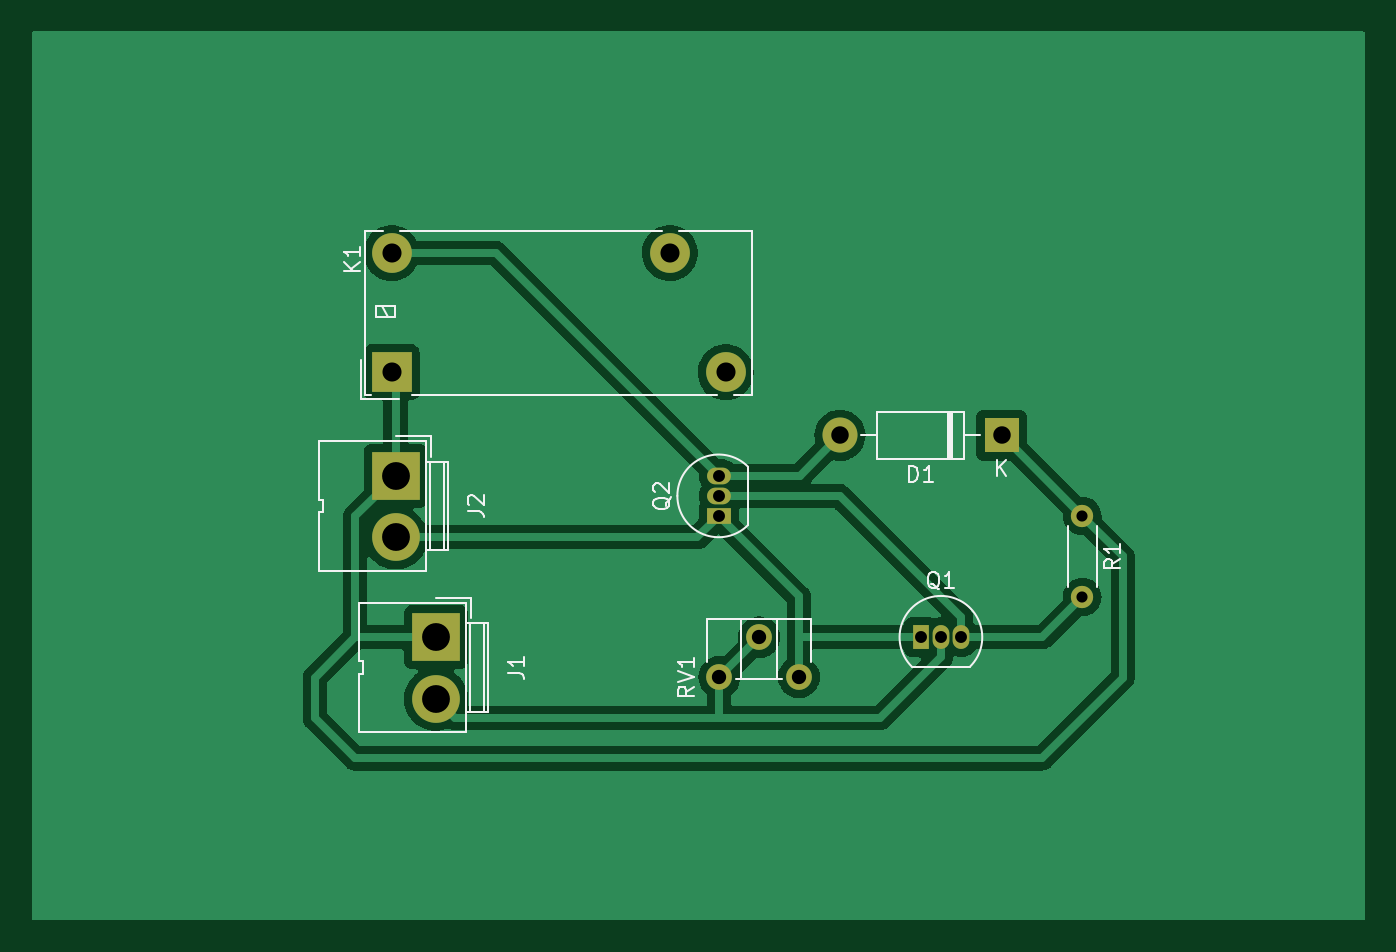
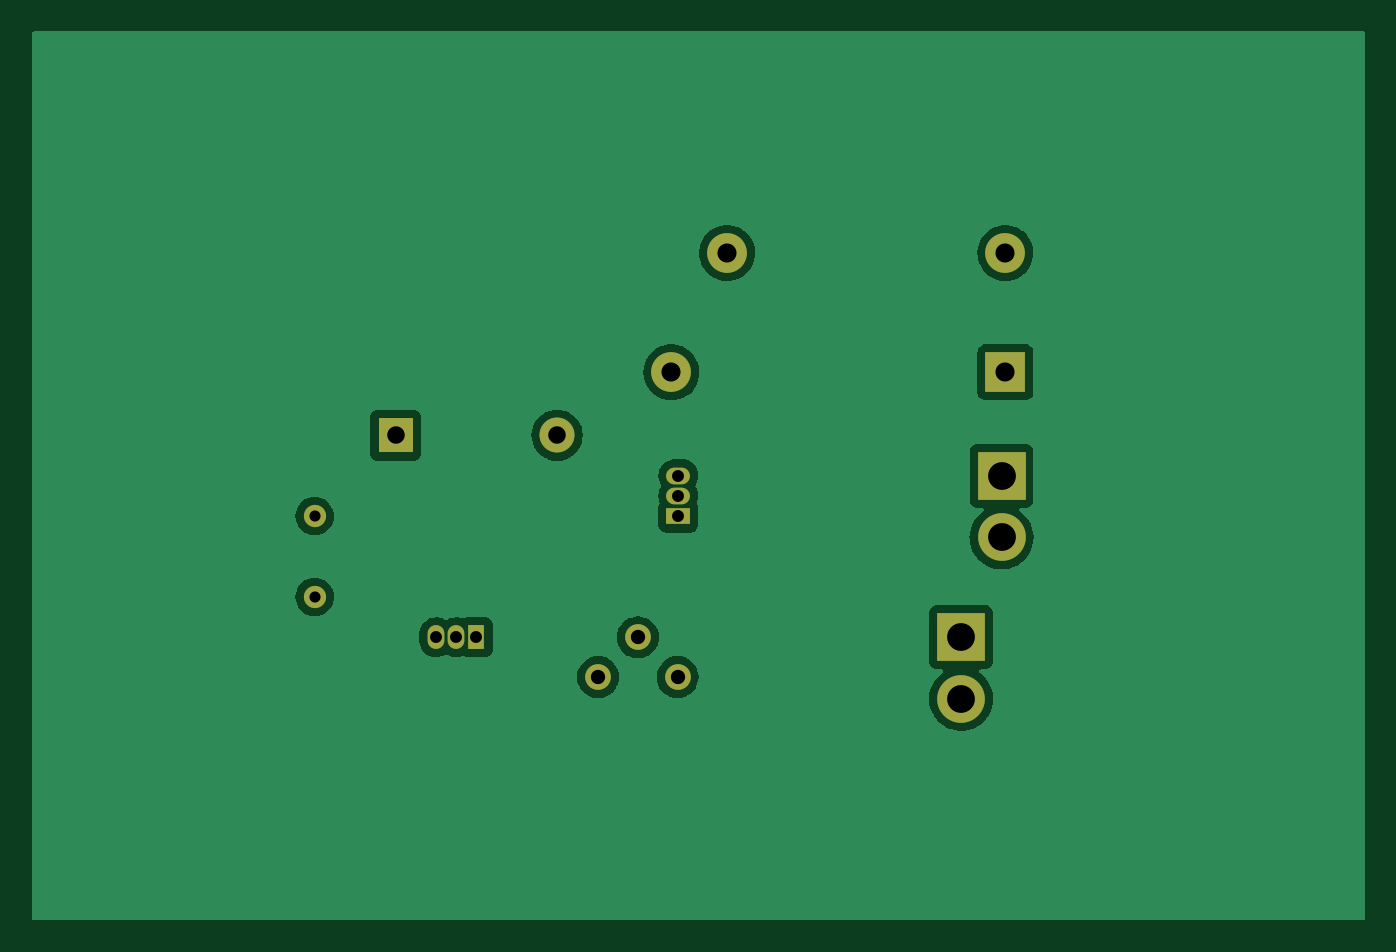
Circuit board: 10 layer files. Board 83.8 x 55.9 mm.
- bottom_copper: sneka batch-B_Cu.gbr (38471 bytes)
- bottom_mask: sneka batch-B_Mask.gbr (1617 bytes)
- paste: sneka batch-B_Paste.gbr (473 bytes)
- bottom_silk: sneka batch-B_Silkscreen.gbr (474 bytes)
- outline: sneka batch-Edge_Cuts.gbr (445 bytes)
- top_copper: sneka batch-F_Cu.gbr (53663 bytes)
- top_mask: sneka batch-F_Mask.gbr (1617 bytes)
- paste: sneka batch-F_Paste.gbr (473 bytes)
- top_silk: sneka batch-F_Silkscreen.gbr (9279 bytes)
- drill: sneka batch.drl (1003 bytes)

=== bottom_copper: sneka batch-B_Cu.gbr (38471 bytes, source omitted) ===
=== bottom_mask: sneka batch-B_Mask.gbr ===
%TF.GenerationSoftware,KiCad,Pcbnew,(6.0.4)*%
%TF.CreationDate,2022-06-07T17:35:18+05:30*%
%TF.ProjectId,sneka batch,736e656b-6120-4626-9174-63682e6b6963,rev?*%
%TF.SameCoordinates,Original*%
%TF.FileFunction,Soldermask,Bot*%
%TF.FilePolarity,Negative*%
%FSLAX46Y46*%
G04 Gerber Fmt 4.6, Leading zero omitted, Abs format (unit mm)*
G04 Created by KiCad (PCBNEW (6.0.4)) date 2022-06-07 17:35:18*
%MOMM*%
%LPD*%
G01*
G04 APERTURE LIST*
%ADD10R,3.000000X3.000000*%
%ADD11C,3.000000*%
%ADD12C,1.620000*%
%ADD13C,1.400000*%
%ADD14O,1.400000X1.400000*%
%ADD15R,1.500000X1.050000*%
%ADD16O,1.500000X1.050000*%
%ADD17R,1.050000X1.500000*%
%ADD18O,1.050000X1.500000*%
%ADD19R,2.500000X2.500000*%
%ADD20O,2.500000X2.500000*%
%ADD21R,2.200000X2.200000*%
%ADD22O,2.200000X2.200000*%
G04 APERTURE END LIST*
D10*
%TO.C,J2*%
X127000000Y-60960000D03*
D11*
X127000000Y-64840000D03*
%TD*%
D12*
%TO.C,RV1*%
X147360000Y-73620000D03*
X149860000Y-71120000D03*
X152360000Y-73620000D03*
%TD*%
D13*
%TO.C,R1*%
X170180000Y-63500000D03*
D14*
X170180000Y-68580000D03*
%TD*%
D15*
%TO.C,Q2*%
X147320000Y-63500000D03*
D16*
X147320000Y-62230000D03*
X147320000Y-60960000D03*
%TD*%
D17*
%TO.C,Q1*%
X160020000Y-71120000D03*
D18*
X161290000Y-71120000D03*
X162560000Y-71120000D03*
%TD*%
D19*
%TO.C,K1*%
X126752500Y-54457500D03*
D20*
X147752500Y-54457500D03*
X144252500Y-46957500D03*
X126752500Y-46957500D03*
%TD*%
D10*
%TO.C,J1*%
X129540000Y-71120000D03*
D11*
X129540000Y-75000000D03*
%TD*%
D21*
%TO.C,D1*%
X165100000Y-58420000D03*
D22*
X154940000Y-58420000D03*
%TD*%
M02*

=== paste: sneka batch-B_Paste.gbr ===
%TF.GenerationSoftware,KiCad,Pcbnew,(6.0.4)*%
%TF.CreationDate,2022-06-07T17:35:18+05:30*%
%TF.ProjectId,sneka batch,736e656b-6120-4626-9174-63682e6b6963,rev?*%
%TF.SameCoordinates,Original*%
%TF.FileFunction,Paste,Bot*%
%TF.FilePolarity,Positive*%
%FSLAX46Y46*%
G04 Gerber Fmt 4.6, Leading zero omitted, Abs format (unit mm)*
G04 Created by KiCad (PCBNEW (6.0.4)) date 2022-06-07 17:35:18*
%MOMM*%
%LPD*%
G01*
G04 APERTURE LIST*
G04 APERTURE END LIST*
M02*

=== bottom_silk: sneka batch-B_Silkscreen.gbr ===
%TF.GenerationSoftware,KiCad,Pcbnew,(6.0.4)*%
%TF.CreationDate,2022-06-07T17:35:18+05:30*%
%TF.ProjectId,sneka batch,736e656b-6120-4626-9174-63682e6b6963,rev?*%
%TF.SameCoordinates,Original*%
%TF.FileFunction,Legend,Bot*%
%TF.FilePolarity,Positive*%
%FSLAX46Y46*%
G04 Gerber Fmt 4.6, Leading zero omitted, Abs format (unit mm)*
G04 Created by KiCad (PCBNEW (6.0.4)) date 2022-06-07 17:35:18*
%MOMM*%
%LPD*%
G01*
G04 APERTURE LIST*
G04 APERTURE END LIST*
M02*

=== outline: sneka batch-Edge_Cuts.gbr ===
%TF.GenerationSoftware,KiCad,Pcbnew,(6.0.4)*%
%TF.CreationDate,2022-06-07T17:35:18+05:30*%
%TF.ProjectId,sneka batch,736e656b-6120-4626-9174-63682e6b6963,rev?*%
%TF.SameCoordinates,Original*%
%TF.FileFunction,Profile,NP*%
%FSLAX46Y46*%
G04 Gerber Fmt 4.6, Leading zero omitted, Abs format (unit mm)*
G04 Created by KiCad (PCBNEW (6.0.4)) date 2022-06-07 17:35:18*
%MOMM*%
%LPD*%
G01*
G04 APERTURE LIST*
G04 APERTURE END LIST*
M02*

=== top_copper: sneka batch-F_Cu.gbr (53663 bytes, source omitted) ===
=== top_mask: sneka batch-F_Mask.gbr ===
%TF.GenerationSoftware,KiCad,Pcbnew,(6.0.4)*%
%TF.CreationDate,2022-06-07T17:35:18+05:30*%
%TF.ProjectId,sneka batch,736e656b-6120-4626-9174-63682e6b6963,rev?*%
%TF.SameCoordinates,Original*%
%TF.FileFunction,Soldermask,Top*%
%TF.FilePolarity,Negative*%
%FSLAX46Y46*%
G04 Gerber Fmt 4.6, Leading zero omitted, Abs format (unit mm)*
G04 Created by KiCad (PCBNEW (6.0.4)) date 2022-06-07 17:35:18*
%MOMM*%
%LPD*%
G01*
G04 APERTURE LIST*
%ADD10R,3.000000X3.000000*%
%ADD11C,3.000000*%
%ADD12C,1.620000*%
%ADD13C,1.400000*%
%ADD14O,1.400000X1.400000*%
%ADD15R,1.500000X1.050000*%
%ADD16O,1.500000X1.050000*%
%ADD17R,1.050000X1.500000*%
%ADD18O,1.050000X1.500000*%
%ADD19R,2.500000X2.500000*%
%ADD20O,2.500000X2.500000*%
%ADD21R,2.200000X2.200000*%
%ADD22O,2.200000X2.200000*%
G04 APERTURE END LIST*
D10*
%TO.C,J2*%
X127000000Y-60960000D03*
D11*
X127000000Y-64840000D03*
%TD*%
D12*
%TO.C,RV1*%
X147360000Y-73620000D03*
X149860000Y-71120000D03*
X152360000Y-73620000D03*
%TD*%
D13*
%TO.C,R1*%
X170180000Y-63500000D03*
D14*
X170180000Y-68580000D03*
%TD*%
D15*
%TO.C,Q2*%
X147320000Y-63500000D03*
D16*
X147320000Y-62230000D03*
X147320000Y-60960000D03*
%TD*%
D17*
%TO.C,Q1*%
X160020000Y-71120000D03*
D18*
X161290000Y-71120000D03*
X162560000Y-71120000D03*
%TD*%
D19*
%TO.C,K1*%
X126752500Y-54457500D03*
D20*
X147752500Y-54457500D03*
X144252500Y-46957500D03*
X126752500Y-46957500D03*
%TD*%
D10*
%TO.C,J1*%
X129540000Y-71120000D03*
D11*
X129540000Y-75000000D03*
%TD*%
D21*
%TO.C,D1*%
X165100000Y-58420000D03*
D22*
X154940000Y-58420000D03*
%TD*%
M02*

=== paste: sneka batch-F_Paste.gbr ===
%TF.GenerationSoftware,KiCad,Pcbnew,(6.0.4)*%
%TF.CreationDate,2022-06-07T17:35:18+05:30*%
%TF.ProjectId,sneka batch,736e656b-6120-4626-9174-63682e6b6963,rev?*%
%TF.SameCoordinates,Original*%
%TF.FileFunction,Paste,Top*%
%TF.FilePolarity,Positive*%
%FSLAX46Y46*%
G04 Gerber Fmt 4.6, Leading zero omitted, Abs format (unit mm)*
G04 Created by KiCad (PCBNEW (6.0.4)) date 2022-06-07 17:35:18*
%MOMM*%
%LPD*%
G01*
G04 APERTURE LIST*
G04 APERTURE END LIST*
M02*

=== top_silk: sneka batch-F_Silkscreen.gbr (9279 bytes, source omitted) ===
=== drill: sneka batch.drl ===
M48
; DRILL file {KiCad (6.0.4)} date Tue Jun  7 17:35:23 2022
; FORMAT={-:-/ absolute / metric / decimal}
; #@! TF.CreationDate,2022-06-07T17:35:23+05:30
; #@! TF.GenerationSoftware,Kicad,Pcbnew,(6.0.4)
; #@! TF.FileFunction,MixedPlating,1,2
FMAT,2
METRIC
; #@! TA.AperFunction,Plated,PTH,ComponentDrill
T1C0.700
; #@! TA.AperFunction,Plated,PTH,ComponentDrill
T2C0.750
; #@! TA.AperFunction,Plated,PTH,ComponentDrill
T3C0.900
; #@! TA.AperFunction,Plated,PTH,ComponentDrill
T4C1.100
; #@! TA.AperFunction,Plated,PTH,ComponentDrill
T5C1.200
; #@! TA.AperFunction,Plated,PTH,ComponentDrill
T6C1.750
%
G90
G05
T1
X170.18Y-63.5
X170.18Y-68.58
T2
X147.32Y-60.96
X147.32Y-62.23
X147.32Y-63.5
X160.02Y-71.12
X161.29Y-71.12
X162.56Y-71.12
T3
X147.36Y-73.62
X149.86Y-71.12
X152.36Y-73.62
T4
X154.94Y-58.42
X165.1Y-58.42
T5
X126.752Y-46.957
X126.752Y-54.457
X144.252Y-46.957
X147.752Y-54.457
T6
X127.0Y-60.96
X127.0Y-64.84
X129.54Y-71.12
X129.54Y-75.0
T0
M30

